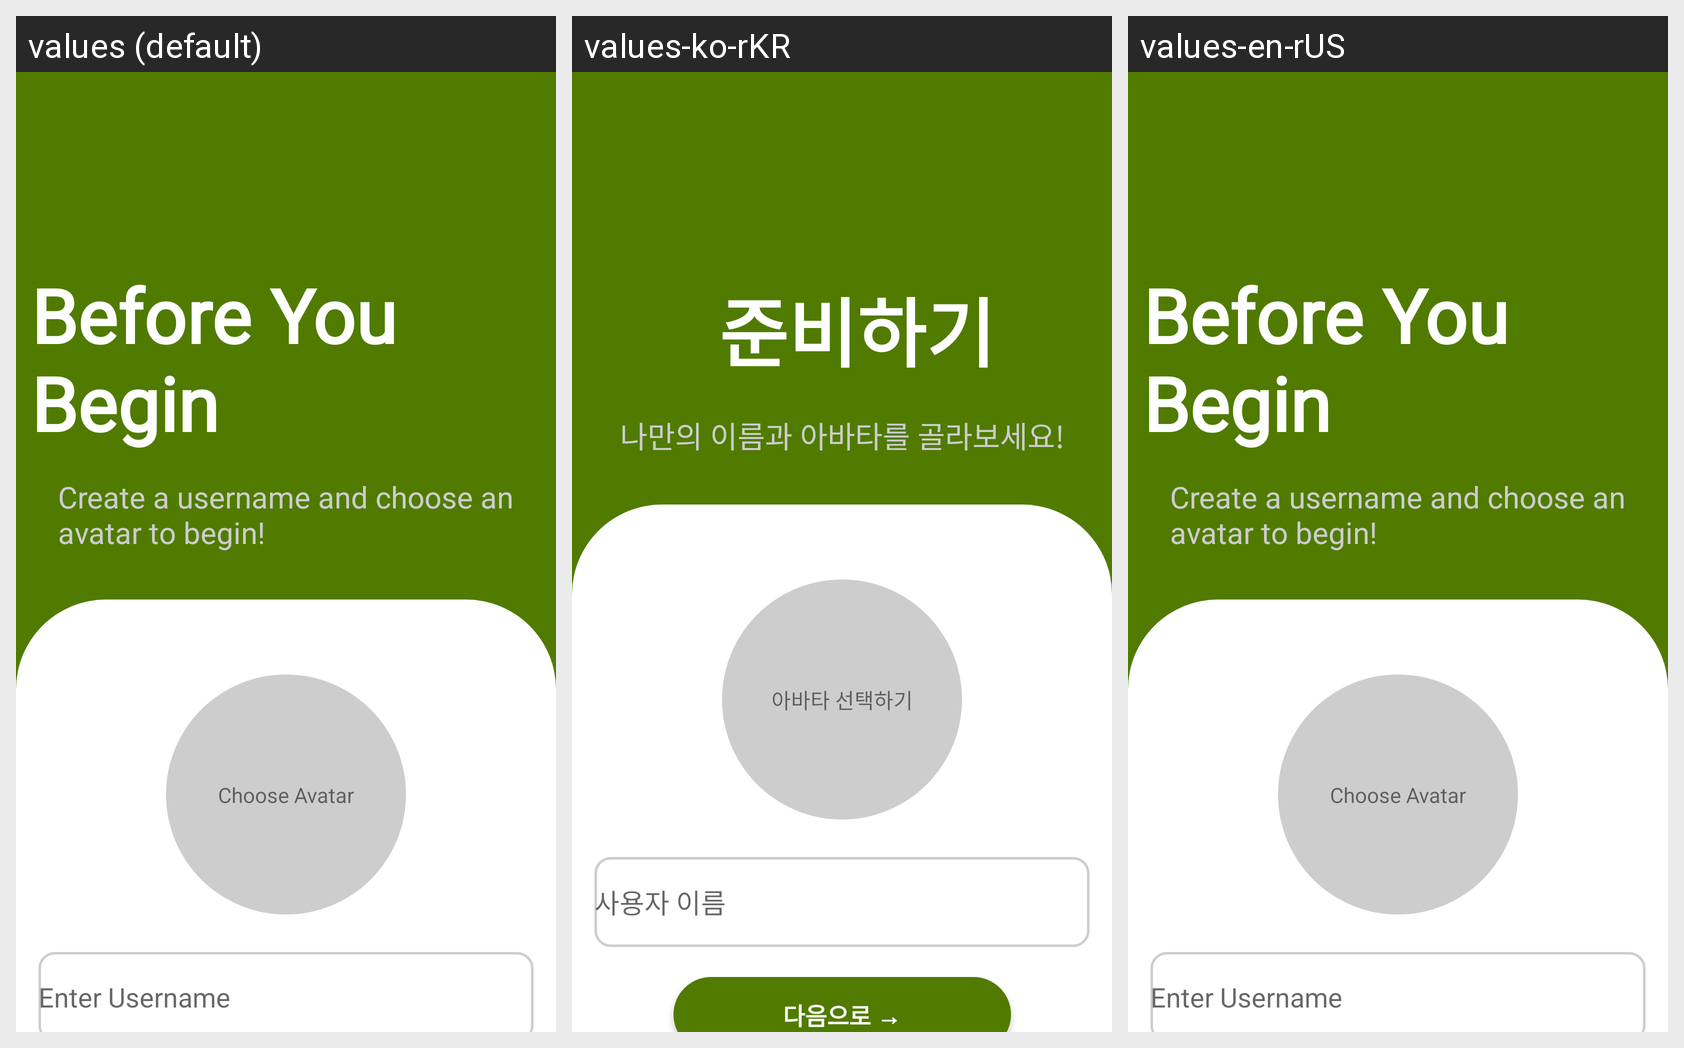

Locale-by-locale string values for the Android screen shown in this grid:
Android screen res/layout/constraint_test_layout.xml rendered under 3 locales, left to right: values (default), values-ko-rKR, values-en-rUS. Device: Nexus 5 (rendered at 1080×1920; each locale shown at half size, 540×960, under a caption strip naming it); theme Theme.Energize.
Strings drawn on this screen, with the default value and each locale's value (text and hints the layout hard-codes, and strings that could not be matched under every locale, appear in the picture but are not listed):

before_you_nbegin
  values: Before You Begin
  values-ko-rKR: 준비하기
  values-en-rUS: Before You Begin

create_a_username_and_choose_an_navatar_to_begin
  values: Create a username and choose an
      avatar to begin!
  values-ko-rKR: 나만의 이름과 아바타를 골라보세요!
  values-en-rUS: Create a username and choose an
      avatar to begin!

choose_avatar
  values: Choose Avatar
  values-ko-rKR: 아바타 선택하기
  values-en-rUS: Choose Avatar

enter_username
  values: Enter Username
  values-ko-rKR: 사용자 이름
  values-en-rUS: Enter Username
